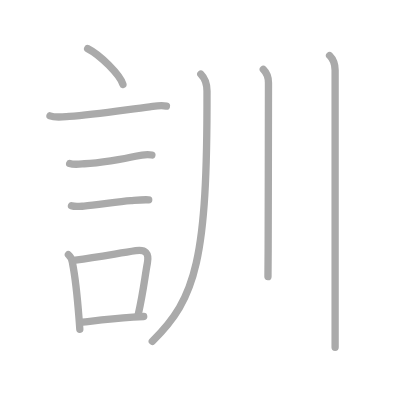
t = 0.00 s
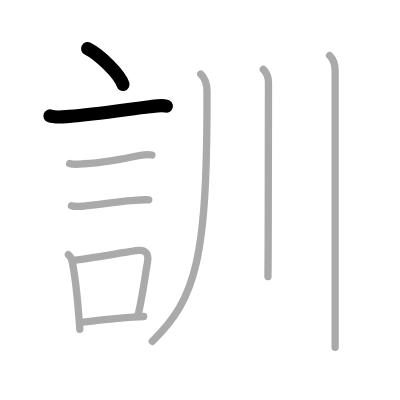
t = 2.00 s
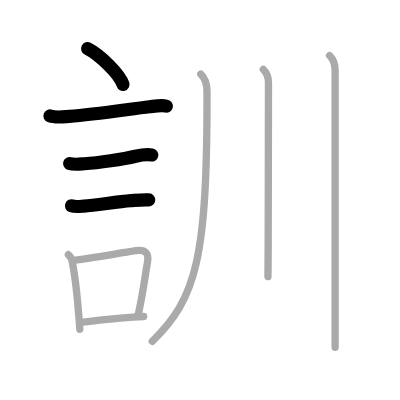
t = 4.00 s
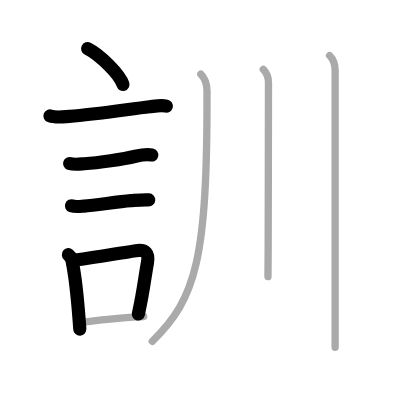
t = 6.00 s
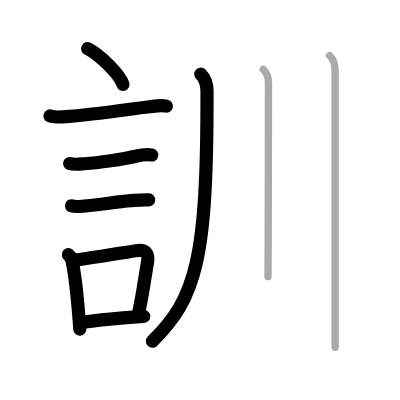
t = 8.00 s
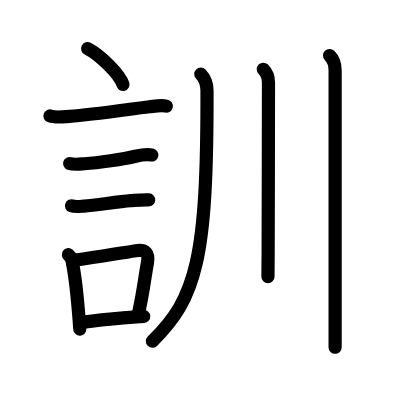
t = 10.00 s

The animated SVG that drew these frames (rendered in a browser with its animation timeline set to each time). Animation: 10 SMIL elements (animate=10); one cycle of 10.00 s.

<?xml version="1.0" standalone="no"?>
<!DOCTYPE svg PUBLIC "-//W3C//DTD SVG 1.1//EN"   "http://www.w3.org/Graphics/SVG/1.1/DTD/svg11.dtd">
<svg width="400px" height="400px"  version="1.1" xmlns="http://www.w3.org/2000/svg">
  <defs>
    <marker id="Triangle" viewBox="0 0 10 10" refX="0" refY="5" markerUnits="strokeWidth" markerWidth="3" style="stroke-opacity:0%;fill:#aaaaaa;" markerHeight="2" orient="auto">
      <path d="M 0 0 L 10 5 L 0 10 z" />
    </marker>
    
    <marker id="Arrow" viewBox="0 0 10 10" refX="5" refY="5" markerUnits="strokeWidth" markerWidth="1.8" style="stroke-opacity:0%;fill:#770000;" markerHeight="2" orient="auto">
      <path d="M 0 4 L 6 4 L 4 1 L 10 5 L 4 9 L 6 6 L 0 6 z" />
        <circle cx="5" cy="5" r="5" />
      </marker>
    
    <marker id="TriangleRed" viewBox="0 0 10 10" refX="0" refY="5" markerUnits="strokeWidth" markerWidth="3" style="stroke-opacity:0%;fill:#CC0000;" markerHeight="2" orient="auto">
      <path d="M 0 0 L 10 5 L 0 10 z" />
    </marker>
    
    <marker id="ArrowRed" viewBox="0 0 10 10" refX="5" refY="5" markerUnits="strokeWidth" markerWidth="1.8" style="stroke-opacity:0%;fill:#CC0000;" markerHeight="2" orient="auto">
      <path d="M 0 4 L 6 4 L 4 1 L 10 5 L 4 9 L 6 6 L 0 6 z" />
        <circle cx="5" cy="5" r="5" />
      </marker>
    
  </defs>
  
  <path style="fill:#ffffff; fill-opacity:100%; fill-rule:evenodd; stroke-width:0;" d="M 0 0 L 400px 0 L 400px 400px L 0 400px L 0 0" />

  <g transform="scale(3.6697247706422 3.6697247706422)">
<path style="fill:none; fill-opacity:0%; fill-rule:evenodd; stroke:#aaaaaa; stroke-opacity:100%; stroke-width: 1.5pt; stroke-linejoin:round; stroke-linecap:round;" d="M23.88 13.25c3.4 1.72 8.78 7.07 9.62 9.75"></path>
<path style="fill:none; fill-opacity:0%; fill-rule:evenodd; stroke:#aaaaaa; stroke-opacity:100%; stroke-width: 1.5pt; stroke-linejoin:round; stroke-linecap:round;" d="M13.62 31.58c1.52 0.56 3.7 0.24 5.27 0.13c7.06-0.52 16.37-1.97 21.88-2.61c1.54-0.18 3.05-0.51 4.58-0.18"></path>
<path style="fill:none; fill-opacity:0%; fill-rule:evenodd; stroke:#aaaaaa; stroke-opacity:100%; stroke-width: 1.5pt; stroke-linejoin:round; stroke-linecap:round;" d="M18.98 44.56c1.17 0.37 2.81 0.15 4.02 0.07c3.83-0.25 10.63-1.25 13.93-2.04c1.45-0.34 2.99-0.63 4.46-0.35"></path>
<path style="fill:none; fill-opacity:0%; fill-rule:evenodd; stroke:#aaaaaa; stroke-opacity:100%; stroke-width: 1.5pt; stroke-linejoin:round; stroke-linecap:round;" d="M19.48 56.08c0.98 0.34 2.36 0.15 3.4 0.08c3.24-0.22 9.07-1.21 12.76-1.49c1.5-0.11 3.24-0.3 4.89-0.21"></path>
<path style="fill:none; fill-opacity:0%; fill-rule:evenodd; stroke:#aaaaaa; stroke-opacity:100%; stroke-width: 1.5pt; stroke-linejoin:round; stroke-linecap:round;" d="M18.64 69.4c0.72 0.62 1.1 1.4 1.12 2.34c0.74 3.72 1.33 9.34 1.77 15c0.08 1 0.15 2.01 0.22 3"></path>
<path style="fill:none; fill-opacity:0%; fill-rule:evenodd; stroke:#aaaaaa; stroke-opacity:100%; stroke-width: 1.5pt; stroke-linejoin:round; stroke-linecap:round;" d="M20.56 70.87c5.99-0.83 10.99-1.72 16.44-2.56c2.72-0.42 3.65 0.73 3.17 3.34c-0.71 3.82-1.07 7.68-2.5 14.06"></path>
<path style="fill:none; fill-opacity:0%; fill-rule:evenodd; stroke:#aaaaaa; stroke-opacity:100%; stroke-width: 1.5pt; stroke-linejoin:round; stroke-linecap:round;" d="M22.47 87.8c4.18-0.47 7.64-0.92 13.78-1.36c0.91-0.07 1.88-0.13 2.91-0.2"></path>
<path style="fill:none; fill-opacity:0%; fill-rule:evenodd; stroke:#aaaaaa; stroke-opacity:100%; stroke-width: 1.5pt; stroke-linejoin:round; stroke-linecap:round;" d="M54.72 20.18c1.12 1.12 1.69 2.7 1.69 4.62C56.5 70.5 53.5 81.25 41.5 93"></path>
<path style="fill:none; fill-opacity:0%; fill-rule:evenodd; stroke:#aaaaaa; stroke-opacity:100%; stroke-width: 1.5pt; stroke-linejoin:round; stroke-linecap:round;" d="M71.75 18.88c1.06 1.06 1.41 2.37 1.41 3.65c0 0.58-0.04 31.38-0.09 45.84c-0.01 3.56-0.03 6.12-0.05 7.01"></path>
<path style="fill:none; fill-opacity:0%; fill-rule:evenodd; stroke:#aaaaaa; stroke-opacity:100%; stroke-width: 1.5pt; stroke-linejoin:round; stroke-linecap:round;" d="M89.81 15.13c1.09 1.09 1.51 2.49 1.51 4c0 0.79 0 50.1 0 69.12c0 2.96 0 5.19 0 6.38"></path>

<path style="fill:none; fill-opacity:0%; fill-rule:evenodd; stroke:#000000; stroke-opacity:100%; stroke-width: 2.7pt; stroke-linejoin:round; stroke-linecap:round;" d="M23.88 13.25c3.4 1.72 8.78 7.07 9.62 9.75" pathLength="100" stroke-dashoffset="100" stroke-dasharray="100 105"><animate id="dashAnim1" attributeName="stroke-dashoffset" from="100" to="0" dur="1s" calcMode="linear" fill="freeze"/></path>
<path style="fill:none; fill-opacity:0%; fill-rule:evenodd; stroke:#000000; stroke-opacity:100%; stroke-width: 2.7pt; stroke-linejoin:round; stroke-linecap:round;" d="M13.62 31.58c1.52 0.56 3.7 0.24 5.27 0.13c7.06-0.52 16.37-1.97 21.88-2.61c1.54-0.18 3.05-0.51 4.58-0.18" pathLength="100" stroke-dashoffset="100" stroke-dasharray="100 105"><animate id="dashAnim2" attributeName="stroke-dashoffset" from="100" to="0" dur="1s" calcMode="linear" begin="dashAnim1.end" fill="freeze"/></path>
<path style="fill:none; fill-opacity:0%; fill-rule:evenodd; stroke:#000000; stroke-opacity:100%; stroke-width: 2.7pt; stroke-linejoin:round; stroke-linecap:round;" d="M18.98 44.56c1.17 0.37 2.81 0.15 4.02 0.07c3.83-0.25 10.63-1.25 13.93-2.04c1.45-0.34 2.99-0.63 4.46-0.35" pathLength="100" stroke-dashoffset="100" stroke-dasharray="100 105"><animate id="dashAnim3" attributeName="stroke-dashoffset" from="100" to="0" dur="1s" calcMode="linear" begin="dashAnim2.end" fill="freeze"/></path>
<path style="fill:none; fill-opacity:0%; fill-rule:evenodd; stroke:#000000; stroke-opacity:100%; stroke-width: 2.7pt; stroke-linejoin:round; stroke-linecap:round;" d="M19.48 56.08c0.98 0.34 2.36 0.15 3.4 0.08c3.24-0.22 9.07-1.21 12.76-1.49c1.5-0.11 3.24-0.3 4.89-0.21" pathLength="100" stroke-dashoffset="100" stroke-dasharray="100 105"><animate id="dashAnim4" attributeName="stroke-dashoffset" from="100" to="0" dur="1s" calcMode="linear" begin="dashAnim3.end" fill="freeze"/></path>
<path style="fill:none; fill-opacity:0%; fill-rule:evenodd; stroke:#000000; stroke-opacity:100%; stroke-width: 2.7pt; stroke-linejoin:round; stroke-linecap:round;" d="M18.64 69.4c0.72 0.62 1.1 1.4 1.12 2.34c0.74 3.72 1.33 9.34 1.77 15c0.08 1 0.15 2.01 0.22 3" pathLength="100" stroke-dashoffset="100" stroke-dasharray="100 105"><animate id="dashAnim5" attributeName="stroke-dashoffset" from="100" to="0" dur="1s" calcMode="linear" begin="dashAnim4.end" fill="freeze"/></path>
<path style="fill:none; fill-opacity:0%; fill-rule:evenodd; stroke:#000000; stroke-opacity:100%; stroke-width: 2.7pt; stroke-linejoin:round; stroke-linecap:round;" d="M20.56 70.87c5.99-0.83 10.99-1.72 16.44-2.56c2.72-0.42 3.65 0.73 3.17 3.34c-0.71 3.82-1.07 7.68-2.5 14.06" pathLength="100" stroke-dashoffset="100" stroke-dasharray="100 105"><animate id="dashAnim6" attributeName="stroke-dashoffset" from="100" to="0" dur="1s" calcMode="linear" begin="dashAnim5.end" fill="freeze"/></path>
<path style="fill:none; fill-opacity:0%; fill-rule:evenodd; stroke:#000000; stroke-opacity:100%; stroke-width: 2.7pt; stroke-linejoin:round; stroke-linecap:round;" d="M22.47 87.8c4.18-0.47 7.64-0.92 13.78-1.36c0.91-0.07 1.88-0.13 2.91-0.2" pathLength="100" stroke-dashoffset="100" stroke-dasharray="100 105"><animate id="dashAnim7" attributeName="stroke-dashoffset" from="100" to="0" dur="1s" calcMode="linear" begin="dashAnim6.end" fill="freeze"/></path>
<path style="fill:none; fill-opacity:0%; fill-rule:evenodd; stroke:#000000; stroke-opacity:100%; stroke-width: 2.7pt; stroke-linejoin:round; stroke-linecap:round;" d="M54.72 20.18c1.12 1.12 1.69 2.7 1.69 4.62C56.5 70.5 53.5 81.25 41.5 93" pathLength="100" stroke-dashoffset="100" stroke-dasharray="100 105"><animate id="dashAnim8" attributeName="stroke-dashoffset" from="100" to="0" dur="1s" calcMode="linear" begin="dashAnim7.end" fill="freeze"/></path>
<path style="fill:none; fill-opacity:0%; fill-rule:evenodd; stroke:#000000; stroke-opacity:100%; stroke-width: 2.7pt; stroke-linejoin:round; stroke-linecap:round;" d="M71.75 18.88c1.06 1.06 1.41 2.37 1.41 3.65c0 0.58-0.04 31.38-0.09 45.84c-0.01 3.56-0.03 6.12-0.05 7.01" pathLength="100" stroke-dashoffset="100" stroke-dasharray="100 105"><animate id="dashAnim9" attributeName="stroke-dashoffset" from="100" to="0" dur="1s" calcMode="linear" begin="dashAnim8.end" fill="freeze"/></path>
<path style="fill:none; fill-opacity:0%; fill-rule:evenodd; stroke:#000000; stroke-opacity:100%; stroke-width: 2.7pt; stroke-linejoin:round; stroke-linecap:round;" d="M89.81 15.13c1.09 1.09 1.51 2.49 1.51 4c0 0.79 0 50.1 0 69.12c0 2.96 0 5.19 0 6.38" pathLength="100" stroke-dashoffset="100" stroke-dasharray="100 105"><animate id="dashAnim10" attributeName="stroke-dashoffset" from="100" to="0" dur="1s" calcMode="linear" begin="dashAnim9.end" fill="freeze"/></path>

</g>

</svg>  
          
